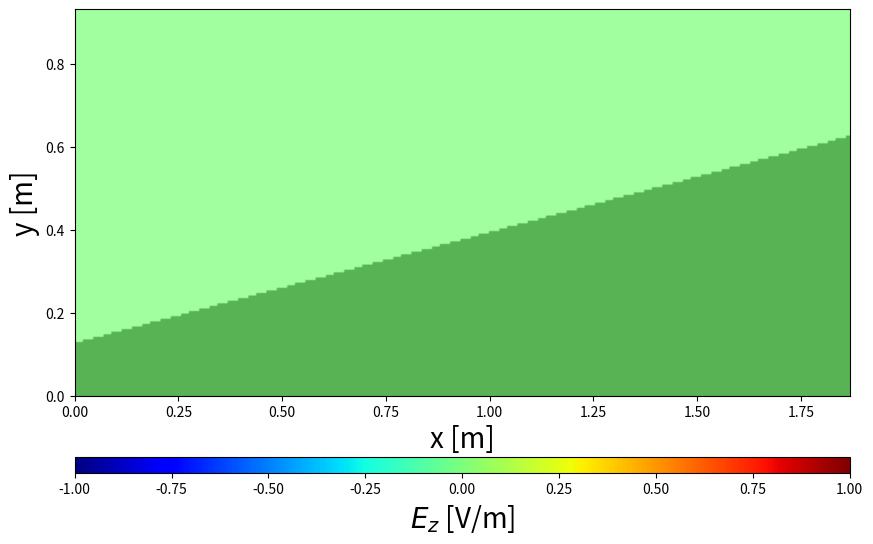

Here is the Python script that generated this plot:
import numpy as np
import matplotlib.pyplot as plt
from matplotlib.animation import FuncAnimation
from scipy.constants import c
from scipy.constants import epsilon_0
from matplotlib.patches import Rectangle
from matplotlib.colors import Normalize
from matplotlib.colors import LogNorm

# Parameters
f = 2.4e9  # Frequency (Hz)
Lambda = c / f  # Wavelength (m)
dx = Lambda / 20  # Spatial step (m)
dy = Lambda / 20  # Spatial step (m)
a = 2
dt = dx / (a * c)  # Time step (s)
e_r = 4 # Relative permittivity of ground
M = 300 # Number of x steps
N = 150 # Number of y steps
Q = 300  # Number of time steps
x = np.linspace(0, (M - 1) * dx, M)  # Space grid
y = np.linspace(0, (M - 1) * dy, N)  # Not really used, but clearer that way
t = np.linspace(0, (Q - 1) * dt, Q)  # Time grid
epsilon_r = np.ones((N, M))
#epsilon_r[150:199, 0:199] = e_r  # Set the permittivity of the dielectric region
sigma = np.zeros((N, M))  # Conductivity grid


# Interface parameters
angle_deg = 15  # Angle of the interface in degrees
angle_rad = np.deg2rad(angle_deg)
y_start = 20  # Start at the bottom


# Compute y_end so the interface spans the whole x axis
y_end = int(y_start + (M - 1) * np.tan(angle_rad))
y_end = min(y_end, N-1)  # Ensure we don't go out of bounds
print(f"y_end: {y_end}")

for n in range(N):
    if y_start <= n <= y_end:
        # The interface moves in x as y increases, forming a trapezoid
        x_interface = int((n - y_start) / np.tan(angle_rad))
        x_interface = min(x_interface, M-1)
        epsilon_r[n, x_interface:M] = e_r  # Set dielectric to the right of the interface
    elif n  < y_start:
        epsilon_r[n, :] = e_r  # All dielectric above the trapezoid


# Create Jz
omega = 2 * np.pi * f  # Angular frequency
J = np.zeros((N, M))  # Current density


# Create Fields
E = np.zeros((N, M))  # Electric field, last sample is (M-1)
E_max = np.zeros((N, M))  # Electric field amplitude
E_figure = np.zeros((N, M))  # Electric field figure
Bx = np.zeros((N-1, M))  #
By = np.zeros((N, M-1))  # Magnetic field, last sample is (M-2)


# Initialize the figure for 2D plotting
fig, ax = plt.subplots(figsize=(10, 8))
norm = Normalize(vmin=-1, vmax=1)  # Initial normalization (vmax will be updated dynamically)
im = ax.imshow(E, extent=[0, (M - 1) * dx, 0, (N - 1) * dy], origin="lower", cmap="jet", norm = norm)
cbar = fig.colorbar(im, ax=ax, orientation='horizontal', pad=0.1, shrink=1, aspect=50)
cbar.set_label("$E_z$ [V/m]", fontsize=20)
ax.set_xlim(0, (M - 1) * dx)
ax.set_ylim(0, (N - 1) * dy)
ax.set_xlabel("x [m]", fontsize=20)
ax.set_ylabel("y [m]", fontsize=20)
#ax.set_title("2D FDTD Simulation", fontsize=20)

# Create a mask for the dielectric zone
dielectric_mask = (epsilon_r == e_r).astype(float)
ax.imshow(
    dielectric_mask,
    extent=[0, (M - 1) * dx, 0, (N - 1) * dy],
    origin="lower",
    cmap="Greys",
    alpha=0.3,  # Adjust transparency as needed
    vmin=0, vmax=1
)

# Reset function to set all vectors to zero
def reset():
    global E, B, E_boundary
    print("Resetting all vectors to zero...")
    E[:] = 0  # Reset the electric field
    Bx[:] = 0  # Reset the magnetic field
    By[:] = 0  # Reset the magnetic field


# Animation function
def update(frame):

    if frame == 0:  # Reset at the start of the animation
        reset()
    if frame > 0:
        #Create planar wave source
        for m in range(50, 200, 1):
            if frame < 39 :
                E[149, m] = np.sin(omega * frame * dt)  # Sine wave source
            else :
                E[149, m] = 0
        for n in range(1, N - 1):
            for m in range(1, M - 1): #1 compris, M-1 exclu
                if sigma[n, m] == -1: #use -1 instead of +inf
                    E[n, m] = 0
                elif sigma[n, m] == 0:
                    E[n, m] = E[n, m] + 1/a/epsilon_r[n,m] * (-Bx[n, m] + Bx[n-1, m] + By[n , m] - By[n, m-1]) - (J[n,m])/epsilon_r[n,m] #Normalized J
                    if abs(E[n, m]) > E_max[n, m]:
                        E_max[n, m] = abs(E[n, m])
                else:
                    E[n, m] = (1- sigma[n,m]/epsilon_r[n,m])*E[n, m] + 1/a/epsilon_r[n,m] * (-Bx[n, m] + Bx[n-1, m] + By[n , m] - By[n, m-1])
        print(f"E[N//2, M//2] at frame {frame}: {E[N//2, M//2]}")


        if frame < Q-1: #Ne calcule pas la dernière ligne de B (pas utile pour trouver E)
            for n in range(0, N - 1): 
                for m in range(1, M - 1): #0 compris, M-1 exclu
                    Bx[n, m] = Bx[n,m] - 1/a *(E[n+1, m] - E[n, m]) 

            for n in range(1, N - 1): 
                for m in range(0, M - 1): #0 compris, M-1 exclu
                    By[n, m] = By[n,m] + 1/a *(E[n, m + 1] - E[n, m])
        if frame == 225 : #save the image
            plt.savefig("2D_planar_wave_rectangle_domain.png", dpi=300, bbox_inches='tight')
    im.set_array(E)  # Update the color scale with the new E values
    return [im], ax.title

# Create the animation
ani = FuncAnimation(fig, update, frames=Q, interval=15, blit=False, repeat=False)
# Save the animation
#ani.save("2D_planar_wave_rectangle_domain7.mp4", fps=45) #Must save before plt.show() but then additional waiting time
plt.show()
#print("Animation saved")
# Show the animation




# # Plot E_max in a 2D plot
# fig_max, ax_max = plt.subplots()

# # Normalize E_max to its maximum value
# norm_max = Normalize(vmin=np.percentile(E_max, 5), vmax= E_max[N//2, M//2 + 2])
# #norm_max = LogNorm(vmin=1e-5, vmax= np.max(E_max))
# # Create the 2D plot for E_max
# im_max = ax_max.imshow(E_max, extent=[0, (M - 1) * dx, 0, (N - 1) * dy], origin="lower", cmap="jet", norm = norm_max)
# #im_max = ax_max.imshow(E_max, extent=[0, (M - 1) * dx, 0, (N - 1) * dy], origin="lower", cmap="jet", norm=LogNorm(vmin=np.min(E_max[E_max > 0]), vmax=np.max(E_max)))
# cbar_max = fig_max.colorbar(im_max, ax=ax_max)
# cbar_max.set_label("Amplitude [V/m]", fontsize=14)

# # Set axis labels and title
# ax_max.set_xlim(0.14, 1.1)
# ax_max.set_ylim(0.14, 1.1)
# ax_max.set_xlabel("x [m]", fontsize=14)
# ax_max.set_ylabel("y [m]", fontsize=14)

# V = E_max * Lambda/np.pi # Voltage (V)
# P = (1/2) *(50/123**2) * V**2 # Power (W)
# # Normalize E_max to its maximum value
# norm_V = Normalize(vmin=0, vmax=V[N//2, M//2 + 2])  # Normalization for V
# norm_P = Normalize(vmin=0, vmax=P[N//2, M//2 + 2])  # Normalization for P

# # Plot V in a 2D plot
# fig_V, ax_V = plt.subplots()
# im_V = ax_V.imshow(V, extent=[0, (M - 1) * dx, 0, (N - 1) * dy], origin="lower", cmap="jet", norm = norm_V)
# #im_V = ax_V.imshow(V, extent=[0, (M - 1) * dx, 0, (N - 1) * dy], origin="lower", cmap="jet", norm=LogNorm(vmin=np.min(V[V > 0]), vmax=np.max(V)))
# cbar_V = fig_V.colorbar(im_V, ax=ax_V)
# cbar_V.set_label("Amplitude [V]", fontsize=20)

# # Set axis labels and title for V
# ax_V.set_xlim(0.14, 1.1)
# ax_V.set_ylim(0.14, 1.1)
# ax_V.set_xlabel("x [m]", fontsize=20)
# ax_V.set_ylabel("y [m]", fontsize=20)
# #ax_V.set_title("Voltage Distribution (V)", fontsize=14)

# # Plot P in a 2D plot
# fig_P, ax_P = plt.subplots()
# im_P = ax_P.imshow(P, extent=[0, (M - 1) * dx, 0, (N - 1) * dy], origin="lower", cmap="jet", norm=norm_P)
# #im_P = ax_P.imshow(P, extent=[0, (M - 1) * dx, 0, (N - 1) * dy], origin="lower", cmap="jet", norm=LogNorm(vmin=np.min(P[P > 0]), vmax=np.max(P)))
# cbar_P = fig_P.colorbar(im_P, ax=ax_P)
# cbar_P.set_label("Puissance [W]", fontsize=20)

# # Set axis labels and title for P
# ax_P.set_xlim(0.14, 1.1)
# ax_P.set_ylim(0.14, 1.1)
# ax_P.set_xlabel("x [m]", fontsize=20)
# ax_P.set_ylabel("y [m]", fontsize=20)
# #ax_P.set_title("Power Distribution (P)", fontsize=14)

# # Show both plots
# plt.show()
